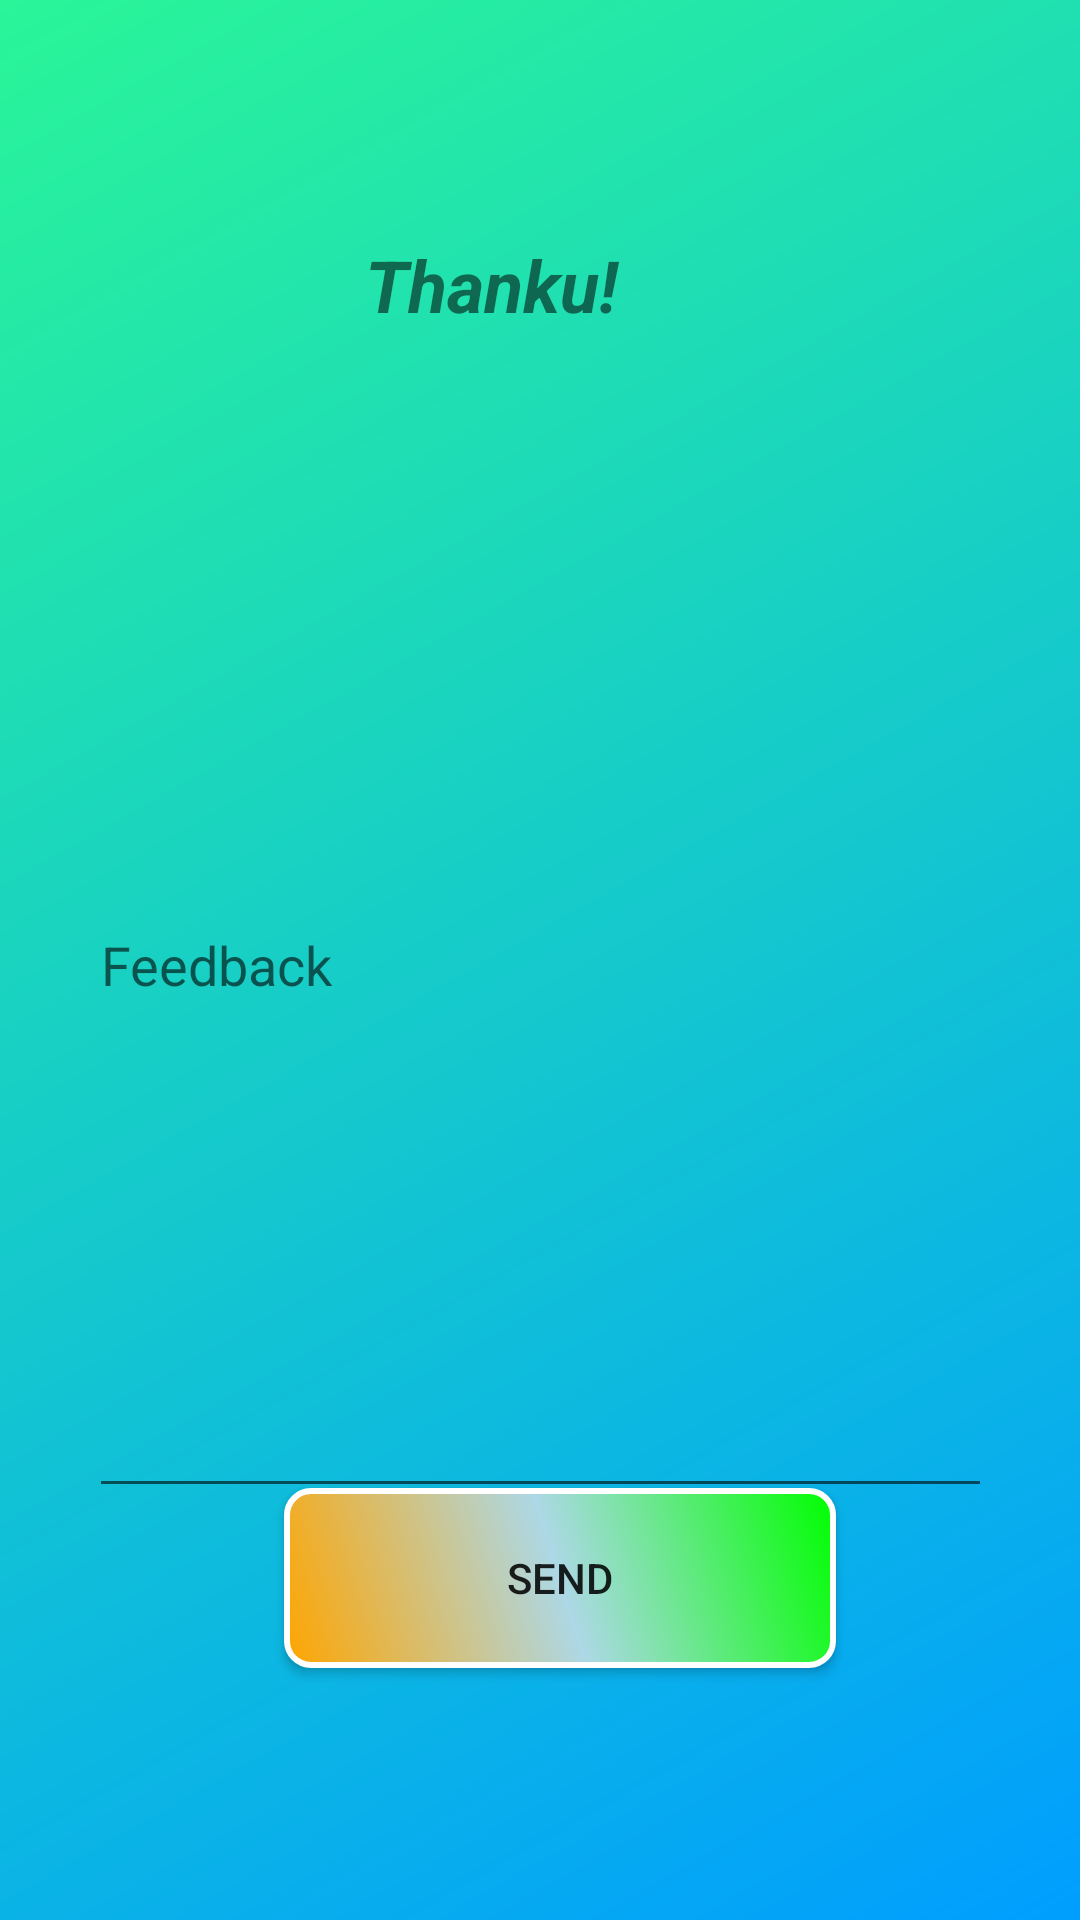

Here is an Android app screen rendered from its layout file. Give the layout XML and the strings, colors and styles it references.
<!-- AndroidManifest.xml: application theme AppTheme -->
<!-- res/layout/activity_main13.xml -->
<?xml version="1.0" encoding="utf-8"?>
<androidx.constraintlayout.widget.ConstraintLayout xmlns:android="http://schemas.android.com/apk/res/android"
    xmlns:app="http://schemas.android.com/apk/res-auto"
    xmlns:tools="http://schemas.android.com/tools"
    android:layout_width="match_parent"
    android:layout_height="match_parent"
    tools:context=".MainActivity13"
    android:background="@drawable/gradient_aman">

    <EditText
        android:id="@+id/edittextmsg"
        android:layout_width="301dp"
        android:layout_height="365dp"
        android:ems="10"
        android:hint="Feedback "
        android:inputType="textPersonName"
        app:layout_constraintBottom_toBottomOf="parent"
        app:layout_constraintEnd_toEndOf="parent"
        app:layout_constraintStart_toStartOf="parent"
        app:layout_constraintTop_toTopOf="parent" />

    <TextView
        android:id="@+id/textView7"
        android:layout_width="117dp"
        android:layout_height="48dp"
        android:text="Thanku!"
        android:textSize="24sp"
        android:textStyle="bold|italic"
        app:layout_constraintBottom_toBottomOf="parent"
        app:layout_constraintEnd_toEndOf="parent"
        app:layout_constraintStart_toStartOf="parent"
        app:layout_constraintTop_toTopOf="parent"
        app:layout_constraintVertical_bias="0.133" />

    <Button
        android:id="@+id/button88"
        android:layout_width="184dp"
        android:layout_height="60dp"
        android:background="@drawable/custom_button3"
        android:text="SEND"
        app:layout_constraintBottom_toBottomOf="parent"
        app:layout_constraintEnd_toEndOf="parent"
        app:layout_constraintHorizontal_bias="0.538"
        app:layout_constraintStart_toStartOf="parent"
        app:layout_constraintTop_toTopOf="parent"
        app:layout_constraintVertical_bias="0.855" />
</androidx.constraintlayout.widget.ConstraintLayout>
<!-- resources referenced by this layout -->
<resources>
  <!-- drawable custom_button3 (drawable) -->
  <?xml version="1.0" encoding="utf-8"?>
  <shape xmlns:android="http://schemas.android.com/apk/res/android" android:shape="rectangle">
      <gradient
          android:startColor="#FFA500"
          android:centerColor="#ADD8E6"
          android:endColor="#00FF00"
          android:angle="45"/>
      <padding android:left="7dp"
          android:top="7dp"
          android:right="7dp"
          android:bottom="7dp" />
      <stroke
          android:width="2dip"
          android:color="#FFFFFF" />
      <corners android:radius= "8dp" />
  </shape>
  <!-- drawable gradient_aman (drawable) -->
  <?xml version="1.0" encoding="utf-8"?>
  <shape xmlns:android="http://schemas.android.com/apk/res/android"
      android:shape="rectangle">
      <gradient
          android:type="linear"
          android:angle="315"
          android:startColor="@color/colorGradientStar"
  
          android:endColor="@color/colorGradientEn"/>
  </shape>
  <style name="AppTheme" parent="Theme.AppCompat.Light.NoActionBar">
          
          <item name="colorPrimary">@color/colorPrimary</item>
          <item name="colorPrimaryDark">@color/colorPrimaryDark</item>
          <item name="colorAccent">@color/colorAccent</item>
          <item name="android:windowAnimationStyle">@style/animation</item>
      </style>
  <color name="colorGradientStar">#2AF598</color>
  <color name="colorGradientEn">#009EFF</color>
  <color name="colorPrimary">#008577</color>
  <color name="colorPrimaryDark">#00574B</color>
  <color name="colorAccent">#D81B60</color>
  <style name="animation">
          <item name="android:windowEnterAnimation">@android:anim/fade_in</item>
          <item name="android:windowExitAnimation">@android:anim/fade_out</item>
      </style>
</resources>
